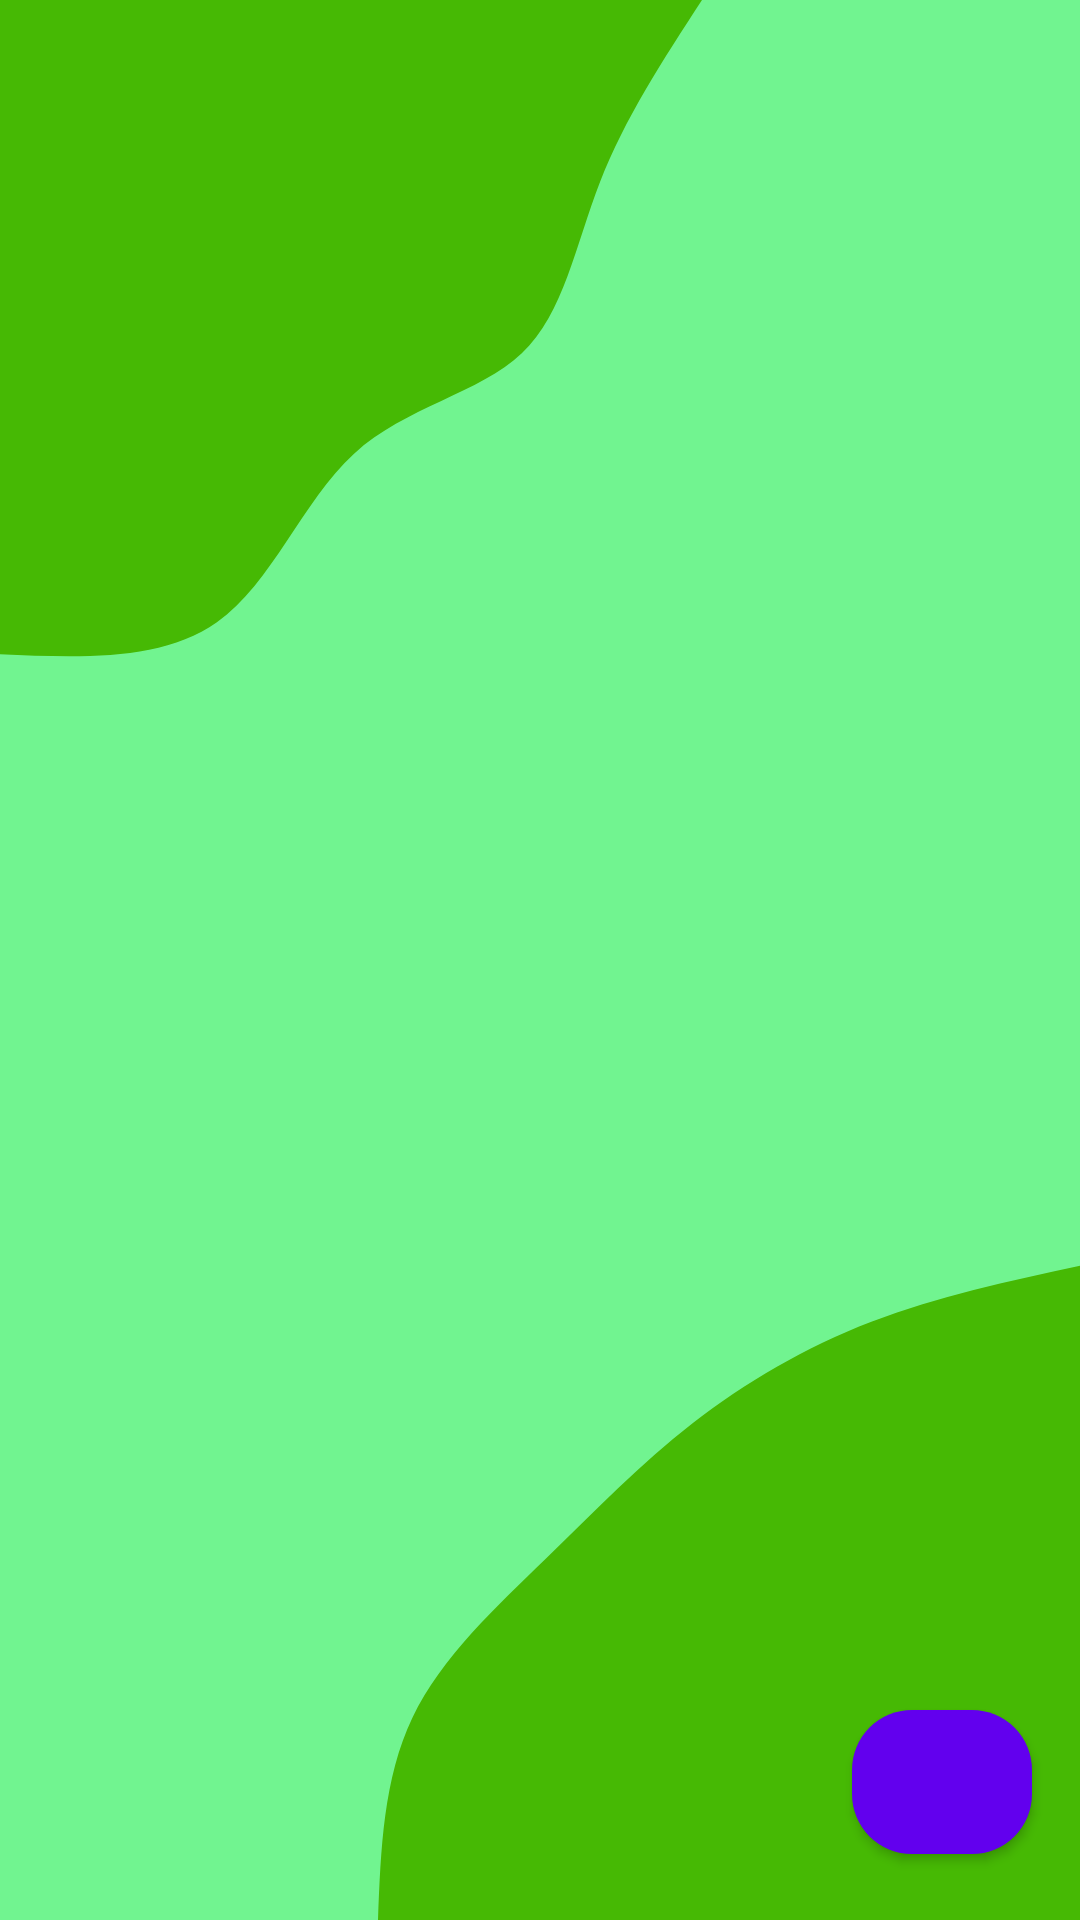

Reconstruct the res/layout file that produces this screen, plus the resources it refers to.
<!-- AndroidManifest.xml: application theme Theme.ShowMeMoreShops.SplashScreen -->
<!-- res/layout/fragment_intro_third.xml -->
<?xml version="1.0" encoding="utf-8"?>
<androidx.constraintlayout.widget.ConstraintLayout xmlns:android="http://schemas.android.com/apk/res/android"
    xmlns:app="http://schemas.android.com/apk/res-auto"
    android:layout_width="match_parent"
    android:layout_height="match_parent"
    android:background="@drawable/intro_third"
    android:orientation="vertical">


    <com.google.android.material.button.MaterialButton
        android:id="@+id/next"
        android:layout_width="60dp"
        android:layout_height="60dp"
        android:layout_marginEnd="16dp"
        android:layout_marginBottom="16dp"
        android:contentDescription="@string/save"
        app:cornerRadius="20dp"
        app:icon="@drawable/ic_right"
        app:iconSize="29dp"
        app:layout_constraintBottom_toBottomOf="parent"
        app:layout_constraintEnd_toEndOf="parent" />

</androidx.constraintlayout.widget.ConstraintLayout>
<!-- resources referenced by this layout -->
<resources>
  <!-- drawable intro_third (drawable) -->
  <vector xmlns:android="http://schemas.android.com/apk/res/android"
      xmlns:aapt="http://schemas.android.com/aapt"
      android:width="1080dp"
      android:height="2060dp"
      android:viewportWidth="1080"
      android:viewportHeight="2060">
    <path
        android:pathData="M0,0h1080v2060h-1080z"
        android:fillColor="#71f490"/>
    <path
        android:pathData="M378,2060C380.7,1984.1 383.5,1908.1 412.4,1843.1C441.3,1778 496.3,1723.9 546,1672.1C595.8,1620.2 640.2,1570.6 692.6,1526.9C745.1,1483.1 805.5,1445.2 871.4,1418C937.3,1390.9 1008.7,1374.4 1080,1358L1080,2060Z"
        android:fillColor="#46b904"/>
    <path
        android:pathData="M702,0C663.5,63.4 624.9,126.9 600.1,195C575.3,263.1 564.2,335.8 521.8,379.1C479.4,422.4 405.6,436.2 353.8,487C302.1,537.8 272.2,625.6 216.9,667.6C161.6,709.6 80.8,705.8 0,702L0,0Z"
        android:fillColor="#46b904"/>
  </vector>
  <string name="save">Save</string>
  <style name="Theme.ShowMeMoreShops.SplashScreen" parent="Theme.MaterialComponents.Light.NoActionBar">
  
          <item name="android:windowBackground">@drawable/splash</item>
          <item name="android:statusBarColor">@color/main_color</item>
          <item name="android:navigationBarColor">@color/main_color</item>
      </style>
  <!-- drawable splash (drawable) -->
  <?xml version="1.0" encoding="utf-8"?>
  <layer-list xmlns:android="http://schemas.android.com/apk/res/android">
      <item android:drawable="@drawable/bg_splash"/>
  
  </layer-list>
  <color name="main_color">#029751</color>
  <!-- drawable bg_splash: png bitmap (drawable, 288147 bytes) -->
</resources>
